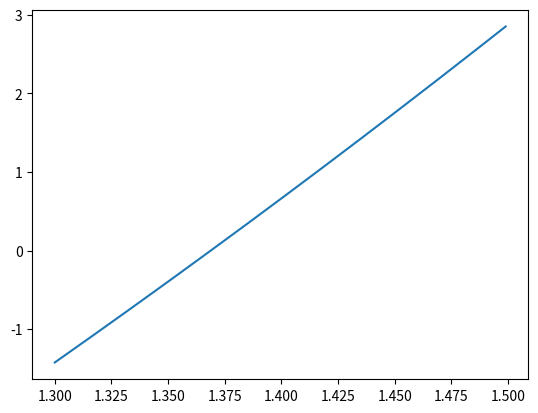

Write Python code to recreate this figure.
# Student coursework archive. Public maintainer: Jason.
# Prescribed course exercises; numerical algorithms retained from the source archive.
import numpy as np
import matplotlib.pyplot as plt

def equation(m):
    fm = m**3 + 2*m**2 + 10*m - 20
    return fm

x = np.arange(1.3, 1.5, 0.001)
y = equation(x)
plt.figure(1)
plt.plot(x, y)
# plt.show()

def rootfinding_secant(x0, x1, e):
    f0 = equation(x0)
    f1 = equation(x1)
    x2 = x1 - f1/((f1-f0)/(x1-x0))
    f2 = equation(x2)
    while abs(x2 - x1) > e:
        x0 = x1
        f0 = f1
        x1 = x2
        f1 = f2
        x2 = x1 - f1/((f1-f0)/(x1-x0))
        f2 = equation(x2)
    return x2

print(rootfinding_secant(-1, 3, 10**(-6)))
print(rootfinding_secant(1.7, 1.5, 10**(-6)))
